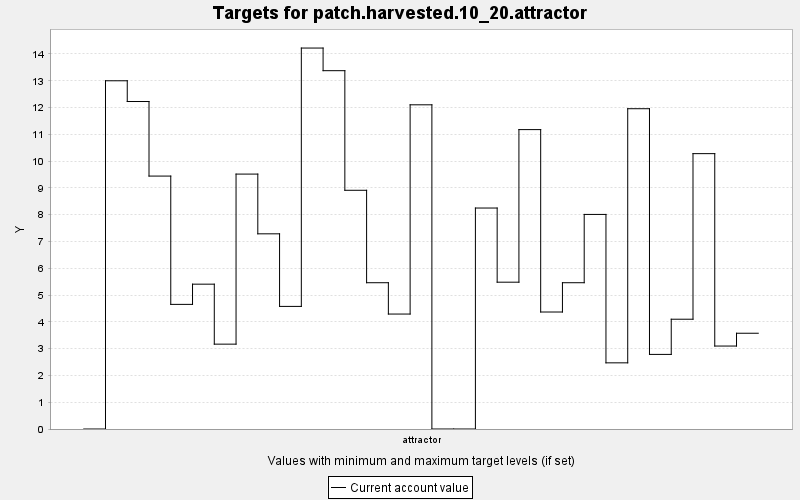

The table this chart was drawn from, first rows:
TARGET, PERIOD, YEAR, PERIODWIDTH, MINIMUM, MAXIMUM, MINWEIGHT, MAXWEIGHT, CURRENT, SUMMARY
patch.harvested.10_20.attractor, 0, 0, 10.0, 10.0, 20.0, 1.0, 1.0, 0.0, 0.0
patch.harvested.10_20.attractor, 1, 10, 10.0, 10.0, 20.0, 1.0, 1.0, 13, 0.0
patch.harvested.10_20.attractor, 2, 20, 10.0, 10.0, 20.0, 1.0, 1.0, 12.23, 0.0
patch.harvested.10_20.attractor, 3, 30, 10.0, 10.0, 20.0, 1.0, 1.0, 9.442, 0.0
patch.harvested.10_20.attractor, 4, 40, 10.0, 10.0, 20.0, 1.0, 1.0, 4.653, 0.0
patch.harvested.10_20.attractor, 5, 50, 10.0, 10.0, 20.0, 1.0, 1.0, 5.407, 0.0
patch.harvested.10_20.attractor, 6, 60, 10.0, 10.0, 20.0, 1.0, 1.0, 3.168, 0.0
patch.harvested.10_20.attractor, 7, 70, 10.0, 10.0, 20.0, 1.0, 1.0, 9.517, 0.0
patch.harvested.10_20.attractor, 8, 80, 10.0, 10.0, 20.0, 1.0, 1.0, 7.286, 0.0
patch.harvested.10_20.attractor, 9, 90, 10.0, 10.0, 20.0, 1.0, 1.0, 4.577, 0.0
patch.harvested.10_20.attractor, 10, 100, 10.0, 10.0, 20.0, 1.0, 1.0, 14.22, 0.0
patch.harvested.10_20.attractor, 11, 110, 10.0, 10.0, 20.0, 1.0, 1.0, 13.38, 0.0
patch.harvested.10_20.attractor, 12, 120, 10.0, 10.0, 20.0, 1.0, 1.0, 8.912, 0.0
patch.harvested.10_20.attractor, 13, 130, 10.0, 10.0, 20.0, 1.0, 1.0, 5.461, 0.0
patch.harvested.10_20.attractor, 14, 140, 10.0, 10.0, 20.0, 1.0, 1.0, 4.292, 0.0
patch.harvested.10_20.attractor, 15, 150, 10.0, 10.0, 20.0, 1.0, 1.0, 12.1, 0.0
patch.harvested.10_20.attractor, 16, 160, 10.0, 10.0, 20.0, 1.0, 1.0, 0.0, 0.0
patch.harvested.10_20.attractor, 17, 170, 10.0, 10.0, 20.0, 1.0, 1.0, 0.0, 0.0
patch.harvested.10_20.attractor, 18, 180, 10.0, 10.0, 20.0, 1.0, 1.0, 8.25, 0.0
patch.harvested.10_20.attractor, 19, 190, 10.0, 10.0, 20.0, 1.0, 1.0, 5.481, 0.0
patch.harvested.10_20.attractor, 20, 200, 10.0, 10.0, 20.0, 1.0, 1.0, 11.18, 0.0
patch.harvested.10_20.attractor, 21, 210, 10.0, 10.0, 20.0, 1.0, 1.0, 4.367, 0.0
patch.harvested.10_20.attractor, 22, 220, 10.0, 10.0, 20.0, 1.0, 1.0, 5.461, 0.0
patch.harvested.10_20.attractor, 23, 230, 10.0, 10.0, 20.0, 1.0, 1.0, 8.011, 0.0
patch.harvested.10_20.attractor, 24, 240, 10.0, 10.0, 20.0, 1.0, 1.0, 2.47, 0.0
patch.harvested.10_20.attractor, 25, 250, 10.0, 10.0, 20.0, 1.0, 1.0, 11.96, 0.0
patch.harvested.10_20.attractor, 26, 260, 10.0, 10.0, 20.0, 1.0, 1.0, 2.785, 0.0
patch.harvested.10_20.attractor, 27, 270, 10.0, 10.0, 20.0, 1.0, 1.0, 4.098, 0.0
patch.harvested.10_20.attractor, 28, 280, 10.0, 10.0, 20.0, 1.0, 1.0, 10.28, 0.0
patch.harvested.10_20.attractor, 29, 290, 10.0, 10.0, 20.0, 1.0, 1.0, 3.097, 0.0
patch.harvested.10_20.attractor, 30, 300, 10.0, 10.0, 20.0, 1.0, 1.0, 3.575, 0.0
